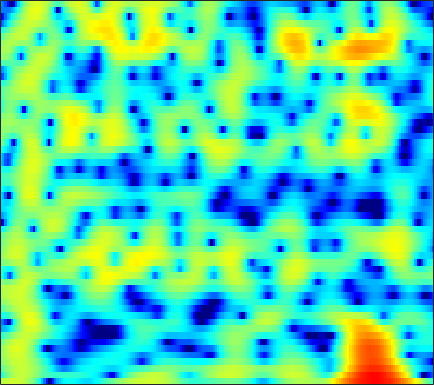

The table this chart was drawn from, first rows:
2.2614, 2.4712, 2.7479, 2.9838, 3.1305, 3.2652, 3.3217, 3.3173, 3.2252, 3.0158, 2.6758, 2.3344, 1.7473, 1.0024, 0.33348, -0.74654, -2.0958, -3.3066, -5.271, -7.8592, -11.443, -15.318, -23.571, -19.596
-4.788, -3.254, -1.609, -0.3065, 0.4915, 1.347, 1.988, 2.343, 2.66, 2.807, 2.801, 2.701, 2.445, 2.06, 1.696, 1.125, 0.4748, -0.04655, -0.7582, -1.438, -2.047, -2.433, -2.831, -3.1
-1.7, -0.9968, -0.1008, 0.7163, 1.253, 1.862, 2.344, 2.617, 2.861, 2.978, 2.967, 2.876, 2.651, 2.309, 1.984, 1.459, 0.8367, 0.3127, -0.46, -1.312, -2.246, -3.001, -4.083, -5.257
0.1411, 0.6504, 1.28, 1.845, 2.208, 2.609, 2.906, 3.053, 3.142, 3.112, 2.958, 2.767, 2.402, 1.917, 1.481, 0.8017, 0.01585, -0.6393, -1.608, -2.683, -3.86, -4.824, -6.226, -7.777
0.404, 1.053, 1.803, 2.428, 2.803, 3.187, 3.44, 3.537, 3.539, 3.387, 3.082, 2.756, 2.182, 1.454, 0.8026, -0.1959, -1.332, -2.263, -3.583, -4.947, -6.273, -7.206, -8.319, -9.236
0.3828, 1.128, 1.987, 2.701, 3.136, 3.58, 3.863, 3.972, 3.979, 3.814, 3.467, 3.079, 2.364, 1.42, 0.5391, -0.8969, -2.695, -4.337, -7.049, -10.64, -15.85, -21.85, -23.45, -17.31
-0.8611, -0.1175, 0.7612, 1.54, 2.045, 2.619, 3.065, 3.31, 3.512, 3.552, 3.425, 3.215, 2.769, 2.132, 1.514, 0.5131, -0.6904, -1.712, -3.187, -4.681, -6.04, -6.835, -7.522, -7.815
-3.995, -3.3, -2.379, -1.465, -0.7883, 0.07595, 0.8922, 1.433, 2.068, 2.558, 2.888, 3.023, 3.048, 2.904, 2.685, 2.267, 1.714, 1.226, 0.507, -0.2537, -1.018, -1.571, -2.291, -2.985
-9.361, -8.838, -8.17, -7.279, -6.27, -4.582, -2.725, -1.397, 0.1578, 1.437, 2.415, 2.968, 3.467, 3.714, 3.741, 3.59, 3.247, 2.874, 2.239, 1.473, 0.612, -0.07454, -1.014, -1.937
-10.87, -11.7, -14.38, -20, -18.4, -10.49, -5.559, -2.94, -0.3367, 1.559, 2.935, 3.684, 4.352, 4.684, 4.73, 4.546, 4.085, 3.567, 2.64, 1.437, -0.05793, -1.366, -3.318, -5.413
-4.861, -4.571, -4.112, -3.513, -2.884, -1.79, -0.5185, 0.4451, 1.639, 2.649, 3.431, 3.851, 4.186, 4.26, 4.147, 3.761, 3.114, 2.45, 1.319, -0.1342, -1.977, -3.664, -6.428, -9.984
-1.789, -1.257, -0.6024, 0.02292, 0.4983, 1.117, 1.703, 2.103, 2.572, 2.936, 3.171, 3.242, 3.186, 2.953, 2.662, 2.11, 1.37, 0.6982, -0.3433, -1.526, -2.83, -3.868, -5.258, -6.524
0.002761, 0.5132, 1.123, 1.657, 2.004, 2.405, 2.725, 2.911, 3.077, 3.13, 3.049, 2.9, 2.575, 2.093, 1.627, 0.8714, -0.02978, -0.7929, -1.912, -3.09, -4.283, -5.176, -6.329, -7.397
1.451, 1.796, 2.205, 2.569, 2.799, 3.055, 3.243, 3.337, 3.373, 3.295, 3.087, 2.832, 2.344, 1.665, 1.02, -0.02396, -1.294, -2.391, -4.027, -5.8, -7.557, -8.736, -9.96, -10.85
1.973, 2.089, 2.253, 2.441, 2.595, 2.826, 3.063, 3.218, 3.363, 3.409, 3.31, 3.122, 2.682, 2.009, 1.324, 0.1333, -1.425, -2.889, -5.388, -8.835, -13.97, -20.36, -24.79, -16.77
0.3377, 0.1166, -0.1519, -0.2852, -0.1728, 0.2785, 0.9906, 1.587, 2.344, 2.94, 3.306, 3.414, 3.338, 3, 2.581, 1.78, 0.7104, -0.2579, -1.754, -3.443, -5.104, -6.072, -6.673, -6.479
-3.682, -4.666, -7.006, -10.97, -13.56, -9.741, -5.106, -2.661, -0.3713, 1.145, 2.095, 2.515, 2.764, 2.721, 2.538, 2.158, 1.661, 1.246, 0.7067, 0.2212, -0.1701, -0.3694, -0.4778, -0.449
-3.524, -3.813, -4.547, -5.362, -5.484, -4.518, -2.813, -1.512, -0.07635, 0.8963, 1.435, 1.596, 1.494, 1.094, 0.6685, 0.04857, -0.5014, -0.7696, -0.88, -0.7133, -0.4012, -0.1276, 0.2701, 0.6561
-0.3035, -0.01062, 0.302, 0.6331, 0.9157, 1.315, 1.744, 2.025, 2.272, 2.285, 2.001, 1.539, 0.5456, -0.9685, -2.535, -5.29, -8.489, -9.79, -8.165, -5.499, -3.399, -2.249, -1.188, -0.4744
0.4742, 1.124, 1.852, 2.466, 2.837, 3.212, 3.451, 3.523, 3.452, 3.169, 2.62, 1.994, 0.8423, -0.7324, -2.244, -4.704, -7.182, -8.132, -7.281, -5.458, -3.985, -3.246, -2.729, -2.727
-0.7957, 0.2141, 1.31, 2.134, 2.598, 3.056, 3.321, 3.398, 3.347, 3.115, 2.701, 2.294, 1.618, 0.8351, 0.2222, -0.5674, -1.223, -1.575, -1.881, -2.032, -2.21, -2.474, -3.095, -4.228
-1.109, -0.3266, 0.5876, 1.326, 1.772, 2.235, 2.516, 2.612, 2.585, 2.388, 2.051, 1.72, 1.223, 0.7121, 0.3664, -0.0154, -0.2918, -0.4168, -0.528, -0.6503, -0.8329, -1.077, -1.589, -2.336
-1.397, -0.9414, -0.2744, 0.4073, 0.892, 1.418, 1.765, 1.888, 1.831, 1.516, 0.9456, 0.3584, -0.5714, -1.511, -2.061, -2.35, -2.061, -1.579, -0.802, -0.1039, 0.4164, 0.6705, 0.802, 0.7267
-5.487, -4.954, -3.659, -2.165, -1.133, -0.02218, 0.7487, 1.075, 1.157, 0.7942, -0.1038, -1.197, -3.442, -7.17, -11.95, -17.11, -8.815, -5.103, -1.972, 0.07883, 1.445, 2.152, 2.776, 3.084
-38.69, -17.54, -10.42, -6.531, -4.534, -2.616, -1.297, -0.6461, -0.163, -0.09741, -0.4467, -0.9727, -2.003, -3.207, -3.966, -4.16, -3.214, -2.084, -0.5454, 0.769, 1.798, 2.374, 2.921, 3.232
-9.861, -9.261, -7.907, -6.282, -5.118, -3.721, -2.553, -1.837, -1.094, -0.5931, -0.2955, -0.1887, -0.1564, -0.1687, -0.1555, -0.04646, 0.1969, 0.4425, 0.8314, 1.22, 1.572, 1.796, 2.02, 2.164
-7.202, -6.898, -6.32, -5.558, -4.884, -3.866, -2.83, -2.066, -1.129, -0.3261, 0.3207, 0.6989, 1.077, 1.308, 1.41, 1.454, 1.416, 1.347, 1.202, 1.032, 0.8595, 0.761, 0.6976, 0.7238
-6.683, -6.972, -7.268, -7.151, -6.57, -5.227, -3.55, -2.282, -0.754, 0.5316, 1.534, 2.107, 2.639, 2.919, 2.964, 2.811, 2.41, 1.953, 1.13, 0.1052, -1.023, -1.804, -2.455, -2.413
-6.737, -8.46, -12.54, -22.14, -19.01, -9.853, -5.107, -2.667, -0.252, 1.52, 2.792, 3.486, 4.079, 4.337, 4.303, 3.963, 3.246, 2.428, 0.8916, -1.343, -4.658, -8.52, -18.36, -13.66
-4.703, -5.399, -6.285, -6.66, -6.193, -4.673, -2.711, -1.288, 0.3832, 1.743, 2.788, 3.367, 3.868, 4.061, 4.005, 3.65, 2.972, 2.232, 0.9473, -0.6943, -2.596, -4.035, -5.429, -5.652
-2.991, -3.007, -2.913, -2.626, -2.254, -1.569, -0.6992, 0.005718, 0.9461, 1.799, 2.518, 2.933, 3.318, 3.473, 3.439, 3.18, 2.683, 2.161, 1.279, 0.2343, -0.908, -1.771, -2.857, -3.789
-2.729, -2.652, -2.474, -2.127, -1.762, -1.118, -0.3642, 0.248, 1.071, 1.845, 2.514, 2.925, 3.321, 3.531, 3.552, 3.401, 3.028, 2.611, 1.861, 0.9016, -0.2779, -1.302, -2.902, -4.794
-4.205, -4.476, -4.67, -4.476, -4.024, -3.046, -1.851, -0.9071, 0.2984, 1.392, 2.313, 2.888, 3.461, 3.829, 3.958, 3.937, 3.687, 3.354, 2.707, 1.823, 0.6664, -0.3913, -2.129, -4.35
-7.51, -9.36, -12.43, -14.07, -12.19, -8.507, -5.431, -3.55, -1.5, 0.1588, 1.487, 2.289, 3.124, 3.687, 3.942, 4.058, 3.939, 3.698, 3.2, 2.498, 1.632, 0.8667, -0.2689, -1.524
-7.307, -9.177, -11.98, -13.39, -12.34, -9.616, -6.954, -5.165, -3.037, -1.181, 0.3953, 1.37, 2.399, 3.1, 3.421, 3.59, 3.486, 3.244, 2.743, 2.095, 1.378, 0.8414, 0.1964, -0.3255
-3.374, -4.433, -5.883, -7.29, -8.184, -8.894, -8.309, -6.963, -4.528, -2.142, -0.1161, 1.09, 2.29, 3.062, 3.363, 3.425, 3.098, 2.623, 1.689, 0.5012, -0.8024, -1.646, -2.272, -2.11
-0.2766, -1.247, -2.974, -5.382, -8.03, -14.14, -19.21, -11.5, -5.635, -2.107, 0.2621, 1.533, 2.699, 3.351, 3.533, 3.369, 2.734, 1.925, 0.3172, -2.091, -5.812, -10.32, -20.1, -10.31
0.551, 0.07882, -0.7416, -1.7, -2.402, -3.108, -3.154, -2.685, -1.597, -0.3723, 0.7036, 1.364, 1.972, 2.255, 2.243, 1.909, 1.214, 0.4275, -0.9408, -2.647, -4.565, -5.813, -6.585, -5.811
0.6328, 0.6365, 0.5587, 0.3909, 0.2635, 0.1476, 0.1259, 0.1923, 0.3779, 0.636, 0.9074, 1.081, 1.235, 1.245, 1.119, 0.7492, 0.1068, -0.5676, -1.707, -3.099, -4.576, -5.611, -6.465, -6.269
0.5512, 0.881, 1.191, 1.335, 1.35, 1.263, 1.066, 0.8779, 0.5918, 0.3536, 0.2357, 0.2272, 0.3312, 0.4601, 0.5095, 0.4127, 0.02845, -0.4896, -1.579, -3.272, -5.824, -8.765, -16.27, -20.92
-0.7741, -0.06538, 0.6315, 1.012, 1.067, 0.8241, 0.2057, -0.5113, -1.778, -3.228, -4.276, -4.312, -3.341, -1.981, -1.075, -0.2107, 0.1836, 0.2064, -0.1654, -0.9177, -1.979, -2.878, -3.769, -3.69
-3.347, -2.005, -0.7761, -0.09864, 0.06987, -0.1729, -0.995, -2.092, -4.442, -8.559, -17.2, -17.73, -8.732, -4.431, -2.462, -0.756, 0.2631, 0.6835, 0.9333, 0.9241, 0.7733, 0.6497, 0.5686, 0.6854
-3.638, -2.404, -1.185, -0.4043, -0.08284, 0.02036, -0.2471, -0.6617, -1.443, -2.29, -2.825, -2.787, -2.129, -1.123, -0.3872, 0.4209, 0.9569, 1.176, 1.276, 1.183, 0.971, 0.7962, 0.5818, 0.459
-2.097, -1.44, -0.6592, -0.005806, 0.3869, 0.7694, 0.9977, 1.086, 1.133, 1.147, 1.185, 1.266, 1.423, 1.601, 1.709, 1.758, 1.644, 1.442, 0.9724, 0.3004, -0.5413, -1.246, -2.156, -2.862
-1.792, -1.411, -0.8125, -0.1674, 0.3245, 0.9414, 1.495, 1.851, 2.25, 2.564, 2.798, 2.92, 3.004, 2.977, 2.872, 2.578, 2.078, 1.534, 0.528, -0.8616, -2.741, -4.59, -7.779, -11.56
-4.206, -3.917, -3.088, -1.982, -1.12, -0.01707, 0.9527, 1.577, 2.269, 2.813, 3.218, 3.425, 3.578, 3.577, 3.461, 3.137, 2.589, 1.994, 0.9372, -0.5123, -2.447, -4.285, -7.318, -10.63
-13.93, -12.9, -8.852, -5.52, -3.65, -1.748, -0.3172, 0.5288, 1.426, 2.127, 2.667, 2.983, 3.286, 3.449, 3.466, 3.339, 3.016, 2.638, 1.946, 1.045, -0.05377, -0.9595, -2.192, -3.286
-10.4, -9.98, -7.631, -5.263, -3.809, -2.346, -1.285, -0.6658, 0.01342, 0.6096, 1.175, 1.596, 2.122, 2.567, 2.826, 3.034, 3.066, 2.978, 2.694, 2.248, 1.659, 1.139, 0.3596, -0.4754
-2.407, -2.438, -2.267, -2.004, -1.839, -1.777, -1.973, -2.213, -2.504, -2.477, -1.885, -1.122, 0.02925, 1.102, 1.783, 2.466, 2.913, 3.097, 3.156, 3.023, 2.712, 2.379, 1.786, 1.006
0.8244, 0.8, 0.6632, 0.3351, -0.1291, -1.113, -2.76, -4.685, -8.776, -14.48, -10.34, -6.23, -2.658, -0.4037, 0.7439, 1.801, 2.465, 2.769, 3.011, 3.088, 3.029, 2.873, 2.513, 1.926
1.345, 1.591, 1.716, 1.566, 1.233, 0.4404, -0.7778, -1.998, -3.817, -5.025, -4.441, -3.227, -1.582, -0.3815, 0.178, 0.5559, 0.6327, 0.6296, 0.692, 0.928, 1.279, 1.516, 1.698, 1.645
0.2137, 0.8741, 1.506, 1.874, 2.016, 1.995, 1.798, 1.578, 1.267, 1.035, 0.9188, 0.8462, 0.692, 0.2757, -0.3214, -1.649, -3.635, -5.38, -6.779, -5.468, -3.144, -1.673, -0.323, 0.4174
-1.593, -0.7482, 0.2056, 1.005, 1.504, 2.055, 2.45, 2.662, 2.828, 2.881, 2.776, 2.582, 2.081, 1.211, 0.2324, -1.681, -4.546, -7.454, -10.59, -7.921, -4.476, -2.679, -1.14, -0.3525
-5.028, -4.202, -2.976, -1.73, -0.8565, 0.2103, 1.131, 1.704, 2.316, 2.736, 2.959, 2.997, 2.837, 2.44, 1.981, 1.198, 0.3144, -0.2787, -0.807, -0.9071, -0.731, -0.5467, -0.4111, -0.4992
-12.84, -11.11, -8.366, -5.954, -4.42, -2.703, -1.238, -0.292, 0.7893, 1.662, 2.343, 2.709, 3.035, 3.167, 3.145, 2.98, 2.689, 2.41, 2.01, 1.55, 1.04, 0.5923, -0.1168, -0.9492
-19.28, -15.54, -11.73, -9.013, -7.395, -5.495, -3.813, -2.598, -1.085, 0.2897, 1.47, 2.207, 2.995, 3.546, 3.813, 3.975, 3.931, 3.761, 3.357, 2.735, 1.874, 1.04, -0.3553, -2.113
-11.01, -11.17, -11.14, -10.97, -10.63, -9.662, -7.899, -6.22, -3.865, -1.682, 0.1791, 1.359, 2.614, 3.54, 4.033, 4.44, 4.577, 4.512, 4.183, 3.585, 2.656, 1.712, 0.02619, -2.354
-10.1, -11.17, -12.97, -15.76, -19.43, -29.35, -17.87, -12.41, -7.627, -4.225, -1.673, -0.167, 1.39, 2.527, 3.139, 3.677, 3.925, 3.946, 3.776, 3.386, 2.79, 2.202, 1.233, 0.07366
